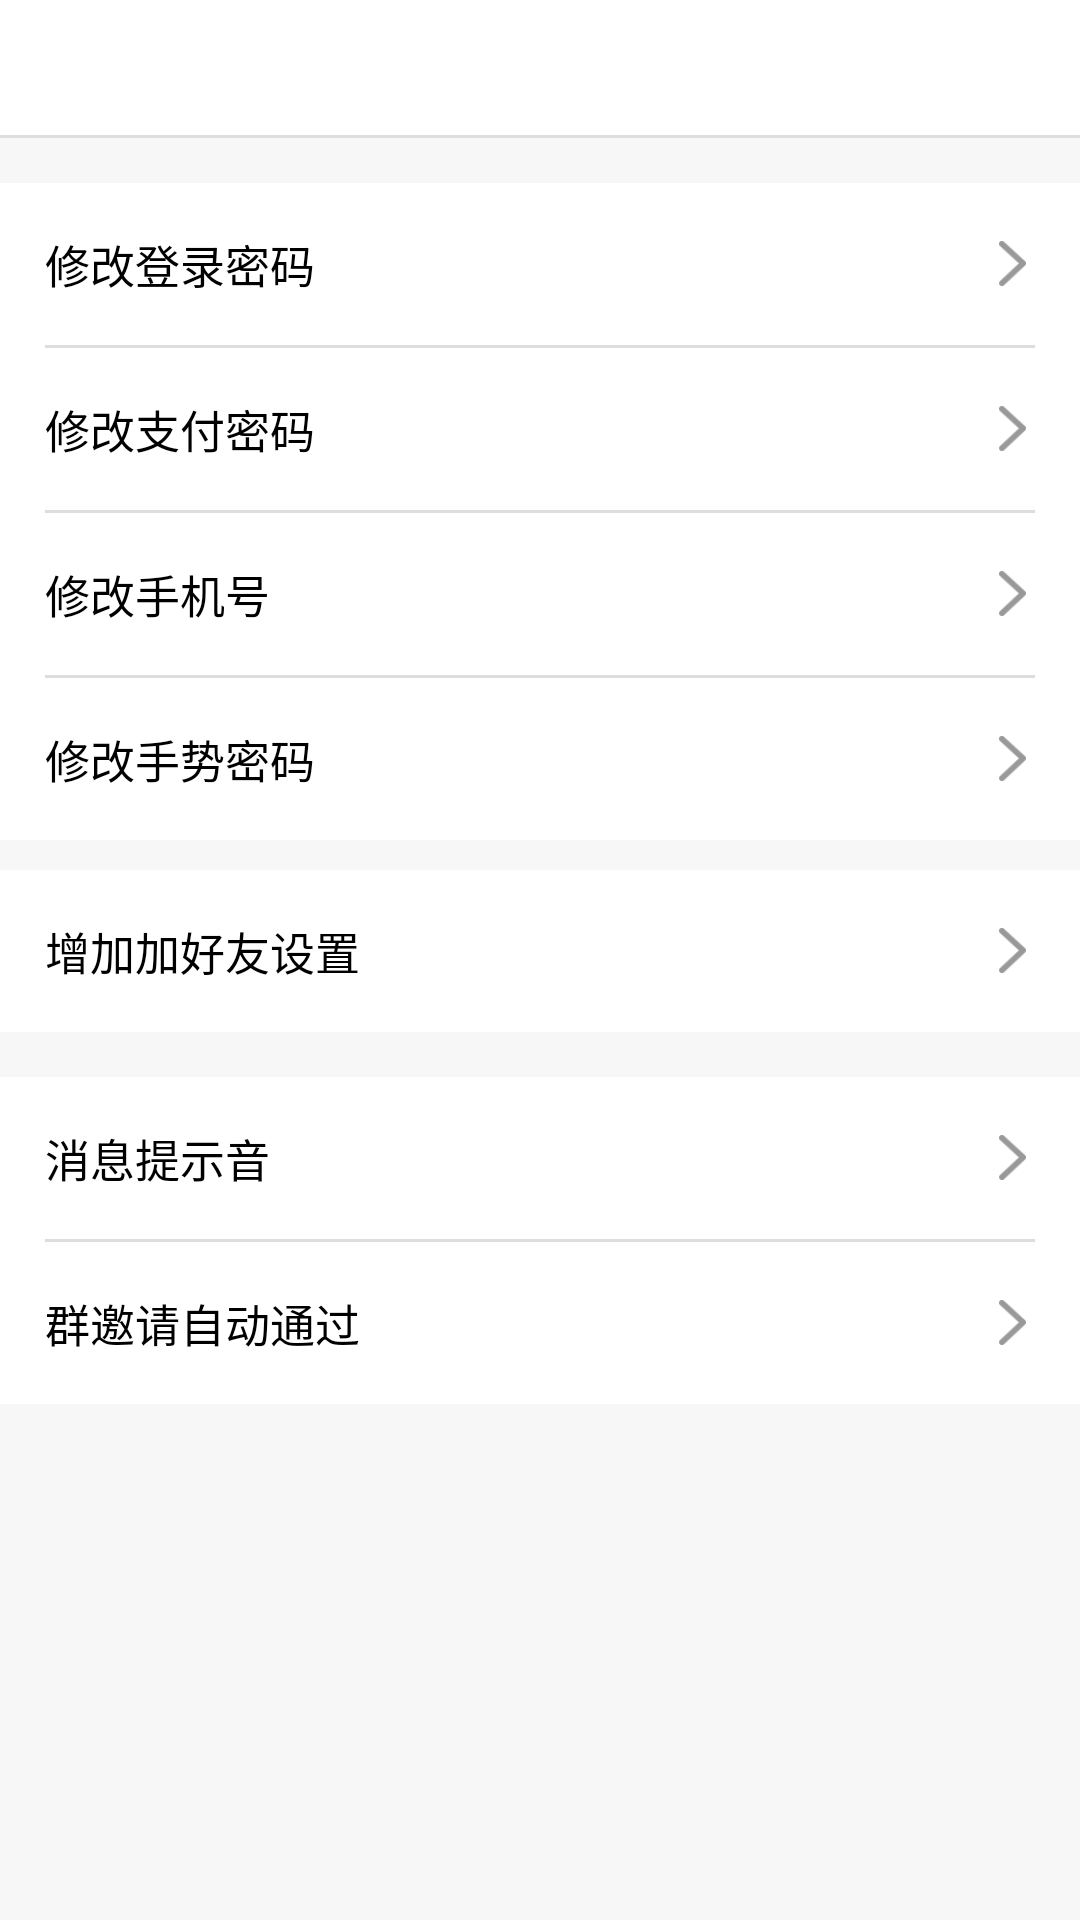

Android layout source for this screen:
<!-- AndroidManifest.xml: application theme AppTheme -->
<!-- res/layout/activity_setting.xml -->
<?xml version="1.0" encoding="utf-8"?>
<LinearLayout xmlns:android="http://schemas.android.com/apk/res/android"
    android:layout_width="match_parent"
    android:layout_height="match_parent"
    android:background="@color/app_bg"
    android:orientation="vertical">

    <include layout="@layout/layout_title" />


    <RelativeLayout
        android:layout_width="match_parent"
        android:layout_height="match_parent">

        <LinearLayout
            android:layout_width="match_parent"
            android:layout_height="wrap_content"
            android:orientation="vertical">

            <LinearLayout
                android:layout_width="match_parent"
                android:layout_height="wrap_content"
                android:layout_marginTop="15dp"
                android:background="@color/white"
                android:orientation="vertical">

                <RelativeLayout
                    android:id="@+id/rel_change_pwd"
                    android:layout_width="match_parent"
                    android:layout_height="54dp"
                    android:background="@color/white">

                    <TextView
                        android:layout_width="wrap_content"
                        android:layout_height="wrap_content"
                        android:layout_centerVertical="true"
                        android:layout_marginLeft="15dp"
                        android:text="修改登录密码"
                        android:textColor="@color/text_black"
                        android:textSize="@dimen/text_size_15" />

                    <ImageView
                        android:layout_width="15dp"
                        android:layout_height="15dp"
                        android:layout_alignParentRight="true"
                        android:layout_centerVertical="true"
                        android:layout_marginRight="15dp"
                        android:src="@mipmap/ic_arrow_right" />
                </RelativeLayout>

                <View
                    android:layout_width="match_parent"
                    android:layout_height="1dp"
                    android:layout_marginLeft="15dp"
                    android:layout_marginRight="15dp"
                    android:background="@color/view_line" />

                <RelativeLayout
                    android:id="@+id/rel_change_pay"
                    android:layout_width="match_parent"
                    android:layout_height="54dp"
                    android:background="@color/white">

                    <TextView
                        android:layout_width="wrap_content"
                        android:layout_height="wrap_content"
                        android:layout_centerVertical="true"
                        android:layout_marginLeft="15dp"
                        android:text="修改支付密码"
                        android:textColor="@color/text_black"
                        android:textSize="@dimen/text_size_15" />

                    <ImageView
                        android:layout_width="15dp"
                        android:layout_height="15dp"
                        android:layout_alignParentRight="true"
                        android:layout_centerVertical="true"
                        android:layout_marginRight="15dp"
                        android:src="@mipmap/ic_arrow_right" />
                </RelativeLayout>

                <View
                    android:layout_width="match_parent"
                    android:layout_height="1dp"
                    android:layout_marginLeft="15dp"
                    android:layout_marginRight="15dp"
                    android:background="@color/view_line" />

                <RelativeLayout
                    android:id="@+id/rel_change_mobile"
                    android:layout_width="match_parent"
                    android:layout_height="54dp"
                    android:background="@color/white">

                    <TextView
                        android:layout_width="wrap_content"
                        android:layout_height="wrap_content"
                        android:layout_centerVertical="true"
                        android:layout_marginLeft="15dp"
                        android:text="修改手机号"
                        android:textColor="@color/text_black"
                        android:textSize="@dimen/text_size_15" />

                    <ImageView
                        android:layout_width="15dp"
                        android:layout_height="15dp"
                        android:layout_alignParentRight="true"
                        android:layout_centerVertical="true"
                        android:layout_marginRight="15dp"
                        android:src="@mipmap/ic_arrow_right" />
                </RelativeLayout>

                <View
                    android:layout_width="match_parent"
                    android:layout_height="1dp"
                    android:layout_marginLeft="15dp"
                    android:layout_marginRight="15dp"
                    android:background="@color/view_line" />

                <RelativeLayout
                    android:id="@+id/rel_change_gesture"
                    android:layout_width="match_parent"
                    android:layout_height="54dp"
                    android:background="@color/white">

                    <TextView
                        android:layout_width="wrap_content"
                        android:layout_height="wrap_content"
                        android:layout_centerVertical="true"
                        android:layout_marginLeft="15dp"
                        android:text="修改手势密码"
                        android:textColor="@color/text_black"
                        android:textSize="@dimen/text_size_15" />

                    <ImageView
                        android:layout_width="15dp"
                        android:layout_height="15dp"
                        android:layout_alignParentRight="true"
                        android:layout_centerVertical="true"
                        android:layout_marginRight="15dp"
                        android:src="@mipmap/ic_arrow_right" />
                </RelativeLayout>
            </LinearLayout>

            <RelativeLayout
                android:id="@+id/rel_change_add_friend"
                android:layout_width="match_parent"
                android:layout_height="54dp"
                android:layout_marginTop="10dp"
                android:background="@color/white">

                <TextView
                    android:layout_width="wrap_content"
                    android:layout_height="wrap_content"
                    android:layout_centerVertical="true"
                    android:layout_marginLeft="15dp"
                    android:text="增加加好友设置"
                    android:textColor="@color/text_black"
                    android:textSize="@dimen/text_size_15" />

                <ImageView
                    android:layout_width="15dp"
                    android:layout_height="15dp"
                    android:layout_alignParentRight="true"
                    android:layout_centerVertical="true"
                    android:layout_marginRight="15dp"
                    android:src="@mipmap/ic_arrow_right" />
            </RelativeLayout>

            <LinearLayout
                android:layout_width="match_parent"
                android:layout_height="wrap_content"
                android:layout_marginTop="15dp"
                android:background="@color/white"
                android:orientation="vertical">

                <RelativeLayout
                    android:id="@+id/rel_change_msg_hint"
                    android:layout_width="match_parent"
                    android:layout_height="54dp"
                    android:background="@color/white">

                    <TextView
                        android:layout_width="wrap_content"
                        android:layout_height="wrap_content"
                        android:layout_centerVertical="true"
                        android:layout_marginLeft="15dp"
                        android:text="消息提示音"
                        android:textColor="@color/text_black"
                        android:textSize="@dimen/text_size_15" />

                    <ImageView
                        android:layout_width="15dp"
                        android:layout_height="15dp"
                        android:layout_alignParentRight="true"
                        android:layout_centerVertical="true"
                        android:layout_marginRight="15dp"
                        android:src="@mipmap/ic_arrow_right" />
                </RelativeLayout>

                <View
                    android:layout_width="match_parent"
                    android:layout_height="1dp"
                    android:layout_marginLeft="15dp"
                    android:layout_marginRight="15dp"
                    android:background="@color/view_line" />

                <RelativeLayout
                    android:id="@+id/rel_change_group_pass"
                    android:layout_width="match_parent"
                    android:layout_height="54dp"
                    android:background="@color/white">

                    <TextView
                        android:layout_width="wrap_content"
                        android:layout_height="wrap_content"
                        android:layout_centerVertical="true"
                        android:layout_marginLeft="15dp"
                        android:text="群邀请自动通过"
                        android:textColor="@color/text_black"
                        android:textSize="@dimen/text_size_15" />

                    <ImageView
                        android:layout_width="15dp"
                        android:layout_height="15dp"
                        android:layout_alignParentRight="true"
                        android:layout_centerVertical="true"
                        android:layout_marginRight="15dp"
                        android:src="@mipmap/ic_arrow_right" />
                </RelativeLayout>
            </LinearLayout>
        </LinearLayout>

        <include layout="@layout/layout_common_bottom" />
    </RelativeLayout>
</LinearLayout>
<!-- res/layout/layout_title.xml (included above) -->
<?xml version="1.0" encoding="utf-8"?>
<LinearLayout xmlns:android="http://schemas.android.com/apk/res/android"
              android:id="@+id/title_bg"
              android:layout_width="match_parent"
              android:layout_height="wrap_content"
              android:background="@color/white"
              android:orientation="vertical">

    <LinearLayout
        android:id="@+id/layout_title_rel"
        android:layout_width="match_parent"
        android:layout_height="45dp"
        android:baselineAligned="false"
        android:gravity="center_vertical"
        android:orientation="horizontal">
        
        <LinearLayout
            android:id="@+id/lin_title_lelft"
            android:layout_width="0dip"
            android:layout_height="match_parent"
            android:layout_weight="1"
            android:clickable="true"
            android:gravity="center_vertical"
            android:orientation="horizontal">

            <ImageView
                android:id="@+id/img_title_left"
                android:layout_width="35dp"
                android:layout_height="35dp"
                android:padding="5dp"
                android:scaleType="centerInside"
                android:src="@mipmap/icon_title_back"
                android:visibility="invisible"/>
            
        </LinearLayout>
        

        <LinearLayout
            android:id="@+id/lin_title_center"
            android:layout_width="0dip"
            android:layout_height="match_parent"
            android:layout_weight="2.5"
            android:clickable="true"
            android:gravity="center"
            android:orientation="horizontal">

            <TextView
                android:id="@+id/app_title"
                android:layout_width="wrap_content"
                android:layout_height="wrap_content"
                android:ellipsize="end"
                android:singleLine="true"
                android:text=""
                android:textColor="@color/text_black"
                android:textSize="@dimen/text_size_0"
                android:textStyle="bold"/>
        </LinearLayout>

        

        <LinearLayout
            android:id="@+id/lin_title_right"
            android:layout_width="0dip"
            android:layout_height="match_parent"
            android:layout_weight="1"
            android:clickable="true"
            android:gravity="center"
            android:orientation="horizontal">

            <RelativeLayout
                android:layout_width="match_parent"
                android:layout_height="match_parent"
                android:layout_marginRight="10dp"
                android:gravity="center_vertical">

                <ImageView
                    android:id="@+id/img_title_right"
                    android:layout_width="35dp"
                    android:layout_height="35dp"
                    android:layout_alignParentRight="true"
                    android:layout_centerVertical="true"
                    android:scaleType="centerInside"/>
                

                <TextView
                    android:id="@+id/app_title_right"
                    android:layout_width="match_parent"
                    android:layout_height="fill_parent"
                    android:layout_centerInParent="true"
                    android:layout_marginRight="10dp"
                    android:clickable="false"
                    android:gravity="center|right"
                    android:lines="1"
                    android:text=""
                    android:textColor="@color/text_black"
                    android:textSize="@dimen/text_size_15"
                    android:visibility="invisible"/>
            </RelativeLayout>
        </LinearLayout>
    </LinearLayout>

    <View
        android:layout_width="match_parent"
        android:layout_height="1dp"
        android:background="#DDDDDD"/>
</LinearLayout>
<!-- res/layout/layout_common_bottom.xml (included above) -->
<?xml version="1.0" encoding="utf-8"?>
<LinearLayout xmlns:android="http://schemas.android.com/apk/res/android"
    android:id="@+id/ll_app_text_bottom"
    android:layout_width="match_parent"
    android:layout_height="74dp"
    android:layout_alignParentBottom="true"
    android:layout_gravity="center"
    android:background="@color/white"
    android:gravity="center"
    android:orientation="vertical"
    android:visibility="gone">

    <TextView
        android:id="@+id/app_text_bottom"
        android:layout_width="match_parent"
        android:layout_height="44dp"
        android:layout_gravity="center"
        android:layout_marginLeft="30dp"
        android:layout_marginRight="30dp"
        android:background="@drawable/shape_login_tv_bg"
        android:gravity="center"
        android:textColor="#E60012"
        android:textSize="@dimen/text_size_18" />
</LinearLayout>
<!-- resources referenced by this layout -->
<resources>
  <color name="app_bg">#f7f7f7</color>
  <color name="text_black">#000000</color>
  <color name="view_line">#dddddd</color>
  <color name="white">#FFFFFF</color>
  <dimen name="text_size_0">18sp</dimen>
  <dimen name="text_size_15">15sp</dimen>
  <dimen name="text_size_18">18sp</dimen>
  <!-- drawable shape_login_tv_bg (drawable) -->
  <?xml version="1.0" encoding="utf-8"?>
  <shape xmlns:android="http://schemas.android.com/apk/res/android">
      <solid android:color="#FFFFFF" />
      <corners android:topLeftRadius="22dp"
          android:topRightRadius="22dp"
          android:bottomRightRadius="22dp"
          android:bottomLeftRadius="22dp"/>
      <stroke android:width="1dp" android:color="#E60012" />
  </shape>
  <!-- mipmap ic_arrow_right: png bitmap (mipmap-xhdpi, 1604 bytes) -->
  <!-- mipmap icon_title_back: png bitmap (mipmap-xhdpi, 348 bytes) -->
  <style name="AppTheme" parent="Theme.AppCompat.NoActionBar">
          <item name="android:windowIsTranslucent">true</item>
          <item name="android:windowNoTitle">true</item>
          <item name="android:windowBackground">@color/app_bg</item>
      </style>
</resources>
